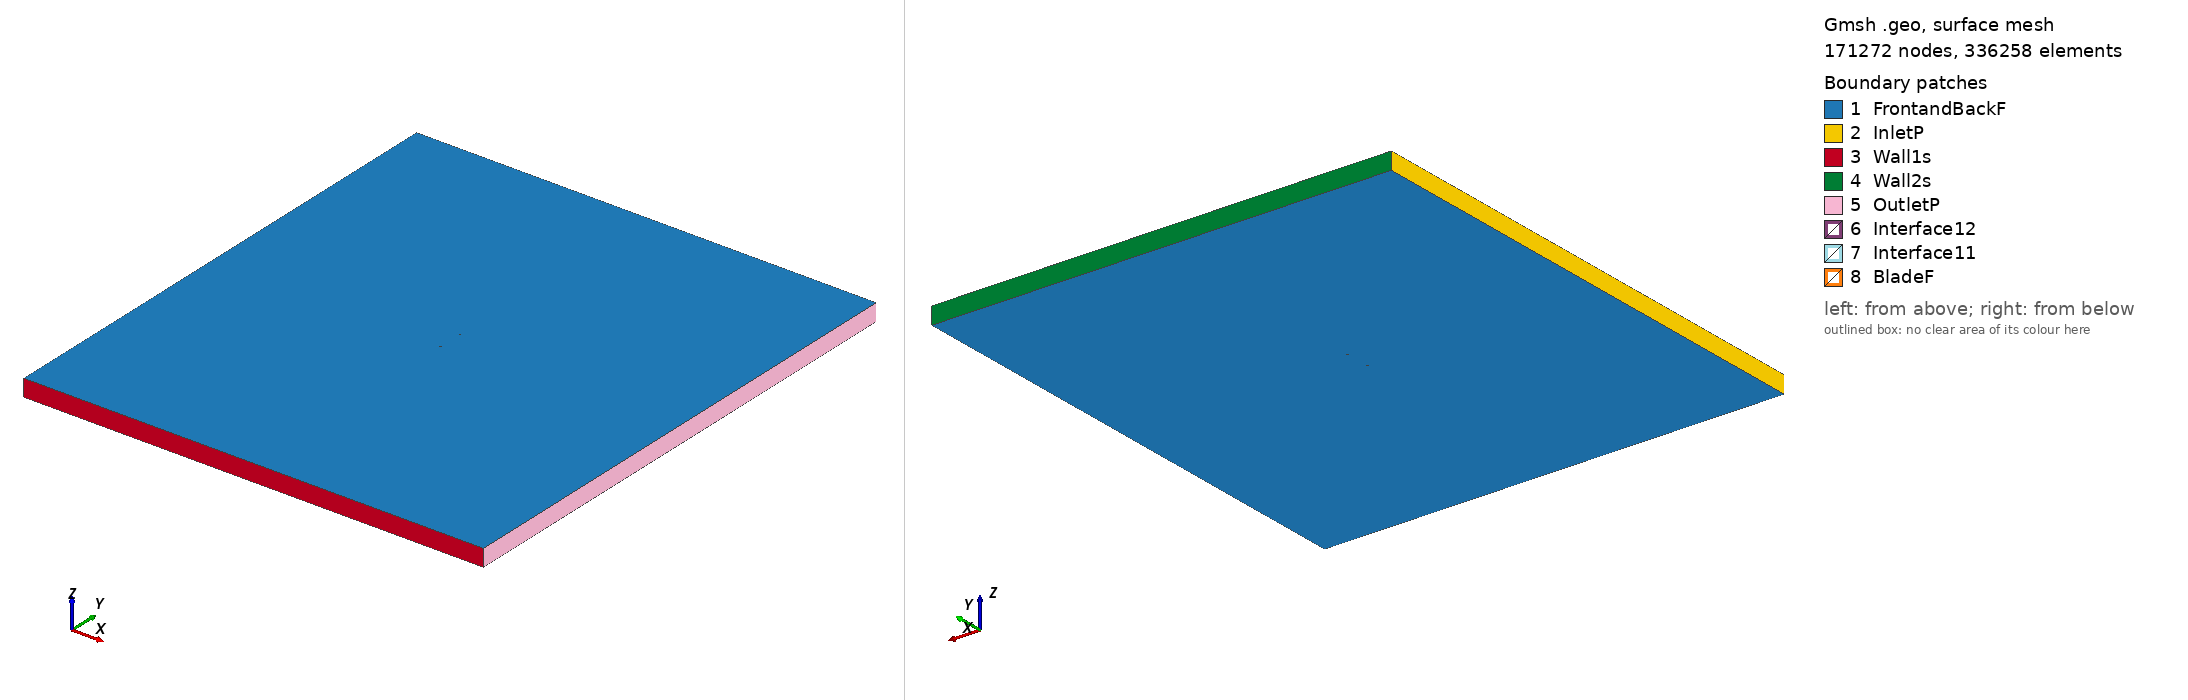

Gmsh geometry script, surface-meshed: 171272 nodes, 336258 surface elements. Boundary patches (legend numbers): 1 FrontandBackF, 2 InletP, 3 Wall1s, 4 Wall2s, 5 OutletP, 6 Interface12, 7 Interface11, 8 BladeF. Left view from above one corner, right view from below the opposite corner. Legend entries are the model's physical surfaces. The drawing asked Gmsh for element sizes between 1% and 20% of the model's largest extent; the script's own settings can give other sizes.

=== isa960_tsr_1.4174_aoa_-8.5661.geo (drawn) ===
SetFactory("OpenCASCADE");

Point(1) = {0.074472, 0.747071, 0, 1.0};
Point(2) = {0.066769, 0.747852, 0, 1.0};
Point(3) = {0.059118, 0.748293, 0, 1.0};
Point(4) = {0.043794, 0.749322, 0, 1.0};
Point(5) = {0.028555, 0.749787, 0, 1.0};
Point(6) = {0.013354, 0.750000, 0, 1.0};
Point(7) = {-0.001736, 0.749472, 0, 1.0};
Point(8) = {-0.016732, 0.748320, 0, 1.0};
Point(9) = {-0.031593, 0.746279, 0, 1.0};
Point(10) = {-0.046308, 0.743258, 0, 1.0};
Point(11) = {-0.053601, 0.741325, 0, 1.0};
Point(12) = {-0.060698, 0.738087, 0, 1.0};
Point(13) = {-0.064312, 0.736906, 0, 1.0};
Point(14) = {-0.067768, 0.734671, 0, 1.0};
Point(15) = {-0.071148, 0.731932, 0, 1.0};
Point(16) = {-0.072763, 0.730066, 0, 1.0};
Point(17) = {-0.074163, 0.726775, 0, 1.0};
Point(18) = {-0.072097, 0.725645, 0, 1.0};
Point(19) = {-0.070165, 0.725406, 0, 1.0};
Point(20) = {-0.066356, 0.725297, 0, 1.0};
Point(21) = {-0.062637, 0.725781, 0, 1.0};
Point(22) = {-0.058929, 0.726340, 0, 1.0};
Point(23) = {-0.051579, 0.727902, 0, 1.0};
Point(24) = {-0.044219, 0.729390, 0, 1.0};
Point(25) = {-0.029480, 0.732247, 0, 1.0};
Point(26) = {-0.014681, 0.734704, 0, 1.0};
Point(27) = {0.000145, 0.736982, 0, 1.0};
Point(28) = {0.015023, 0.738920, 0, 1.0};
Point(29) = {0.029900, 0.740858, 0, 1.0};
Point(30) = {0.044788, 0.742721, 0, 1.0};
Point(31) = {0.059677, 0.744584, 0, 1.0};
Point(32) = {0.067127, 0.745479, 0, 1.0};
Point(33) = {0.074566, 0.746448, 0, 1.0};
Point(34) = {-0.074472, -0.747071, 0, 1.0};
Point(35) = {-0.066769, -0.747852, 0, 1.0};
Point(36) = {-0.059118, -0.748293, 0, 1.0};
Point(37) = {-0.043794, -0.749322, 0, 1.0};
Point(38) = {-0.028555, -0.749787, 0, 1.0};
Point(39) = {-0.013354, -0.750000, 0, 1.0};
Point(40) = {0.001736, -0.749472, 0, 1.0};
Point(41) = {0.016732, -0.748320, 0, 1.0};
Point(42) = {0.031593, -0.746279, 0, 1.0};
Point(43) = {0.046308, -0.743258, 0, 1.0};
Point(44) = {0.053601, -0.741325, 0, 1.0};
Point(45) = {0.060698, -0.738087, 0, 1.0};
Point(46) = {0.064312, -0.736906, 0, 1.0};
Point(47) = {0.067768, -0.734671, 0, 1.0};
Point(48) = {0.071148, -0.731932, 0, 1.0};
Point(49) = {0.072763, -0.730066, 0, 1.0};
Point(50) = {0.074163, -0.726775, 0, 1.0};
Point(51) = {0.072097, -0.725645, 0, 1.0};
Point(52) = {0.070165, -0.725406, 0, 1.0};
Point(53) = {0.066356, -0.725297, 0, 1.0};
Point(54) = {0.062637, -0.725781, 0, 1.0};
Point(55) = {0.058929, -0.726340, 0, 1.0};
Point(56) = {0.051579, -0.727902, 0, 1.0};
Point(57) = {0.044219, -0.729390, 0, 1.0};
Point(58) = {0.029480, -0.732247, 0, 1.0};
Point(59) = {0.014681, -0.734704, 0, 1.0};
Point(60) = {-0.000145, -0.736982, 0, 1.0};
Point(61) = {-0.015023, -0.738920, 0, 1.0};
Point(62) = {-0.029900, -0.740858, 0, 1.0};
Point(63) = {-0.044788, -0.742721, 0, 1.0};
Point(64) = {-0.059677, -0.744584, 0, 1.0};
Point(65) = {-0.067127, -0.745479, 0, 1.0};
Point(66) = {-0.074566, -0.746448, 0, 1.0};

// Lines: first blade (splines 1-4)
Spline(1) = {1:9};
Spline(2) = {9:24};
Spline(3) = {24:33};
Spline(4) = {33,1};

// Lines: second blade (splines 5-8)
Spline(5) = {34:42};
Spline(6) = {42:57};
Spline(7) = {57:66};
Spline(8) = {66,34};

// Outer domain (points 20001-4 and lines)
Point(67) = {-13.50000000, -15.00000000, 0, 1.0};
Point(68) = {-13.50000000, 15.00000000, 0, 1.0};
Point(69) = {13.50000000, 15.00000000, 0, 1.0};
Point(70) = {13.50000000, -15.00000000, 0, 1.0};
Line(11) = {67, 68};
Line(12) = {68, 69};
Line(13) = {69, 70};
Line(14) = {67, 70};

// Interface (between moving and stationary domain) (circles)
Circle(9) = {0, 0, 0, 0.80000000, 0, 2*Pi};
Circle(10) = {0, 0, 0, 0.80000000, 0, 2*Pi};

// Loops collect Lines/Splines/etc (blade1, blade2, domain, first circle)
Line Loop(1) = {1:4};
Line Loop(2) = {5:8};
Line Loop(3) = {11,12,13,-14};
Line Loop(4) = {9};

// BooleanDifference cuts out the circle/interface from the domain
Plane Surface(1) = {3};
Plane Surface(2) = {4};
BooleanDifference{ Surface{1}; Delete;}{ Surface{2}; Delete;}

// This one cuts out the blades from the inner circle/interface
Line Loop(6) = {10};
Plane Surface(5) = {6};
Plane Surface(6) = {1};
Plane Surface(7) = {2};
BooleanDifference{ Surface{5}; Delete;}{ Surface{6,7}; Delete;}

// extrude to 3rd dimension
Extrude {0, 0, 1} {Surface{1}; Surface{5}; Layers{1}; Recombine;}

// Physical Surfaces are the named boundaries (patches)
Physical Surface("Interface11") = {12};
Physical Surface("Interface12") = {10};

// sides of domain
Physical Surface("InletP") = {6};
Physical Surface("OutletP") = {9};

// top and bottom of domain
Physical Surface("Wall1s") = {7};
Physical Surface("Wall2s") = {8};

// Check FrontandBackF by ensuring there is nothing in the 3rd dimension
Physical Surface("FrontandBackF") = {1,11,5,21};
Physical Surface("BladeF") = {13:20};
Physical Volume("Turbine") = {2};
Physical Volume("Farfield") = {1};

// settings for airfoil boundary layer
Field[1] = BoundaryLayer;
Field[1].EdgesList = {1:8};
Field[1].hwall_n = 1e-3;
Field[1].thickness = 1.5e-2;
Field[1].ratio = 1.05;
Field[1].Quads = 1;
BoundaryLayer Field = 1;

// control points for mesh (blade and interface)
// floor((arc length / 1.5mm)/ 6) -> Transfinite Line
Transfinite Line {1,2,3,5,6,7} = 33 Using Progression 1;
Transfinite Line {4,8} = 1 Using Progression 1;
Transfinite Line {9, 15} = 800 Using Progression 1;

// For more information on gmsh syntax, visit http://gmsh.info/doc/texinfo/gmsh.html
